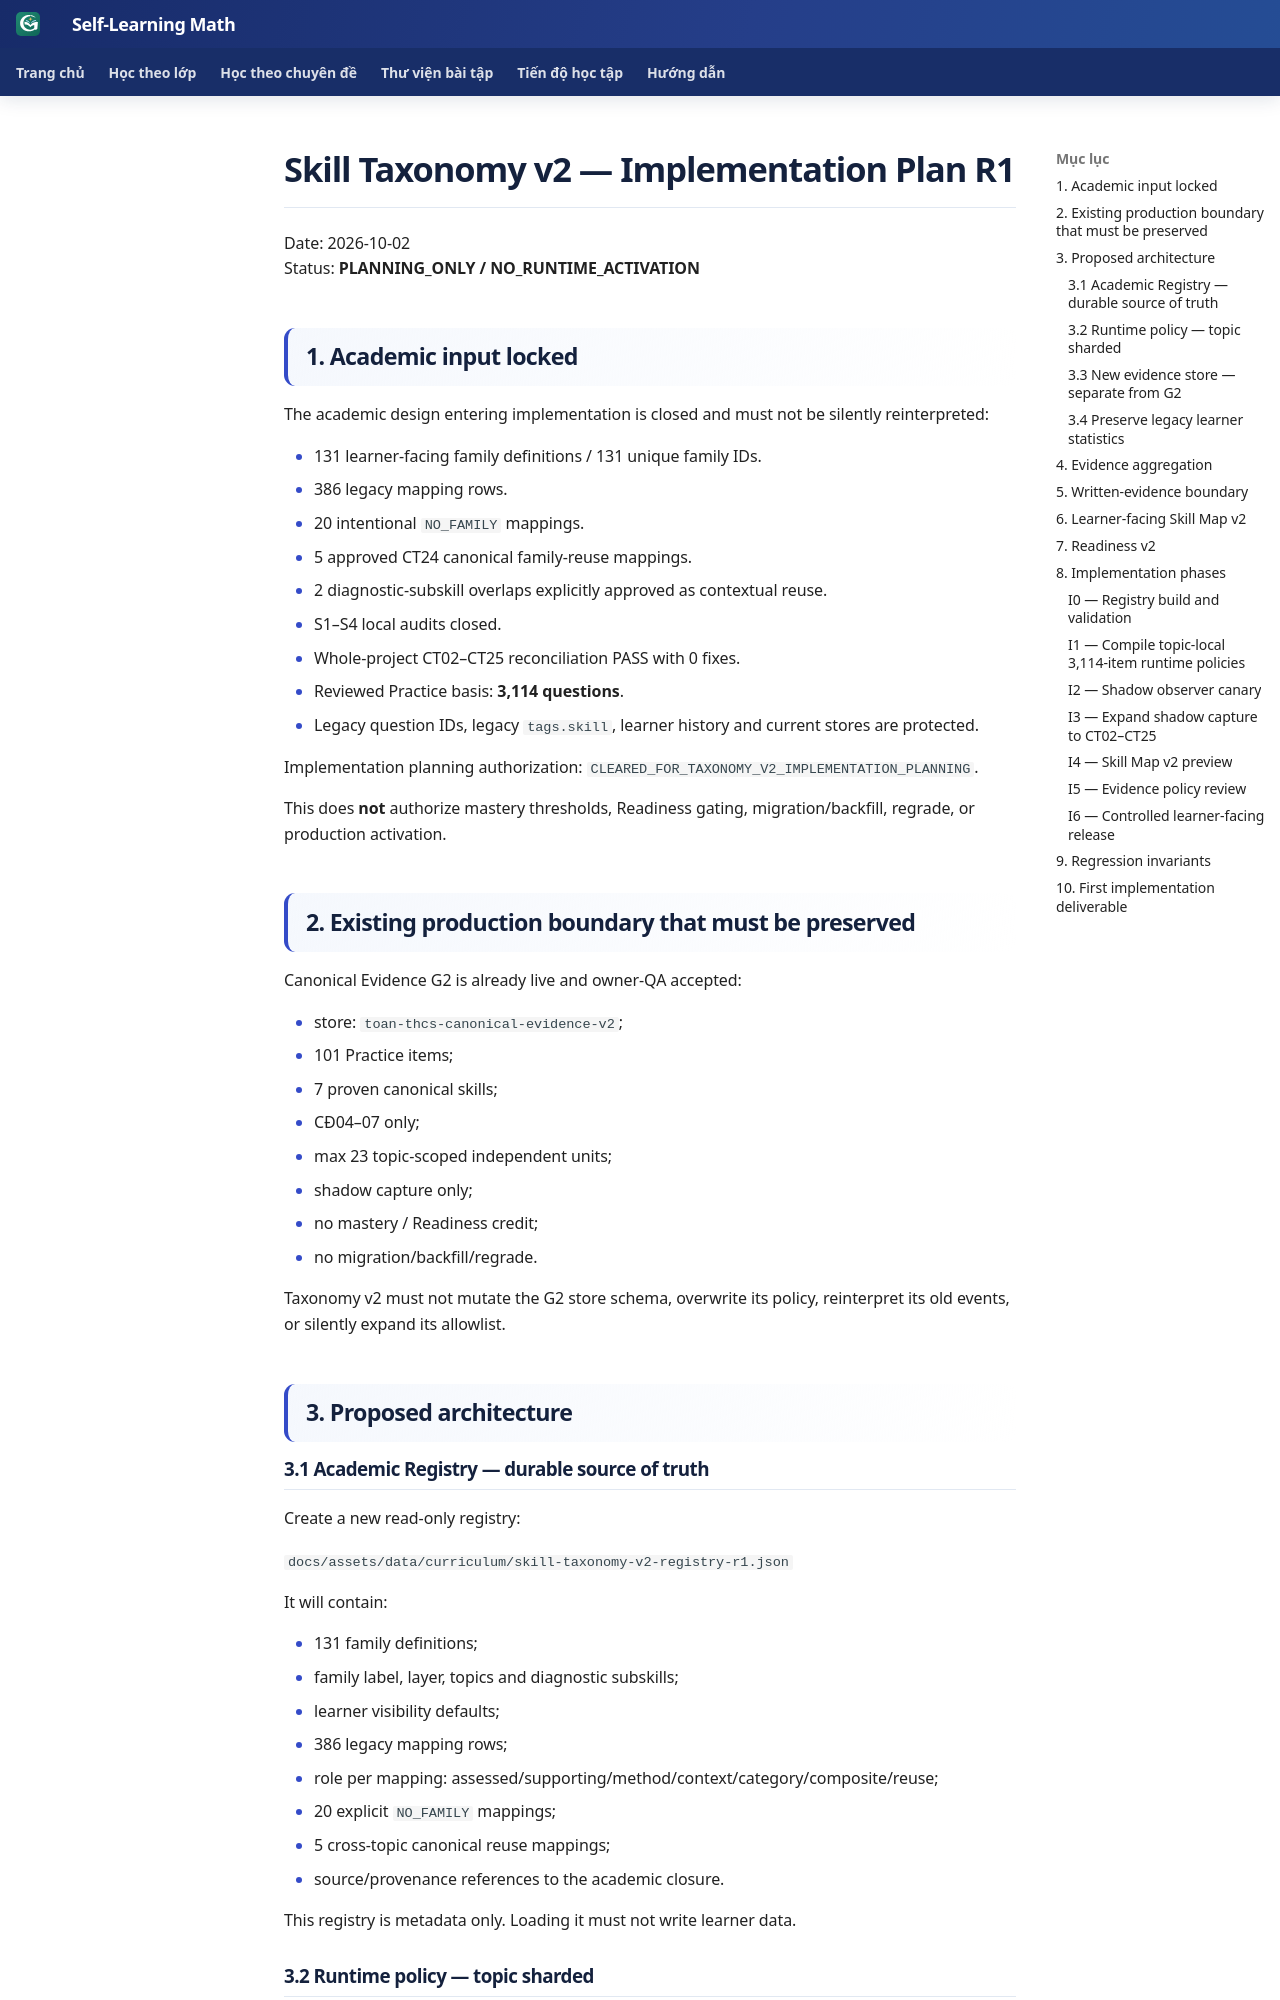

repository: TMA2015/roadmap-toan-thcs · page: roadmap/skill-taxonomy-v2-implementation-plan-r1/index.html · generator: mkdocs

# Skill Taxonomy v2 — Implementation Plan R1

Date: 2026-10-02  
Status: **PLANNING_ONLY / NO_RUNTIME_ACTIVATION**

## 1. Academic input locked

The academic design entering implementation is closed and must not be silently reinterpreted:

- 131 learner-facing family definitions / 131 unique family IDs.
- 386 legacy mapping rows.
- 20 intentional `NO_FAMILY` mappings.
- 5 approved CT24 canonical family-reuse mappings.
- 2 diagnostic-subskill overlaps explicitly approved as contextual reuse.
- S1–S4 local audits closed.
- Whole-project CT02–CT25 reconciliation PASS with 0 fixes.
- Reviewed Practice basis: **3,114 questions**.
- Legacy question IDs, legacy `tags.skill`, learner history and current stores are protected.

Implementation planning authorization:
`CLEARED_FOR_TAXONOMY_V2_IMPLEMENTATION_PLANNING`.

This does **not** authorize mastery thresholds, Readiness gating, migration/backfill, regrade, or production activation.

## 2. Existing production boundary that must be preserved

Canonical Evidence G2 is already live and owner-QA accepted:

- store: `toan-thcs-canonical-evidence-v2`;
- 101 Practice items;
- 7 proven canonical skills;
- CĐ04–07 only;
- max 23 topic-scoped independent units;
- shadow capture only;
- no mastery / Readiness credit;
- no migration/backfill/regrade.

Taxonomy v2 must not mutate the G2 store schema, overwrite its policy, reinterpret its old events, or silently expand its allowlist.

## 3. Proposed architecture

### 3.1 Academic Registry — durable source of truth

Create a new read-only registry:

`docs/assets/data/curriculum/skill-taxonomy-v2-registry-r1.json`

It will contain:

- 131 family definitions;
- family label, layer, topics and diagnostic subskills;
- learner visibility defaults;
- 386 legacy mapping rows;
- role per mapping: assessed/supporting/method/context/category/composite/reuse;
- 20 explicit `NO_FAMILY` mappings;
- 5 cross-topic canonical reuse mappings;
- source/provenance references to the academic closure.

This registry is metadata only. Loading it must not write learner data.
